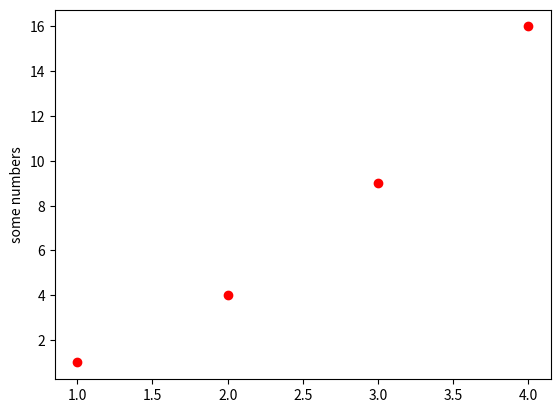

Here is the Python script that generated this plot:

type([])
import matplotlib.pyplot as plt
plt.plot([1, 2, 3, 4], [1, 4, 9, 16],'ro')
plt.ylabel('some numbers')
plt.show()
plt.savefig("23.svg")

print('hello')